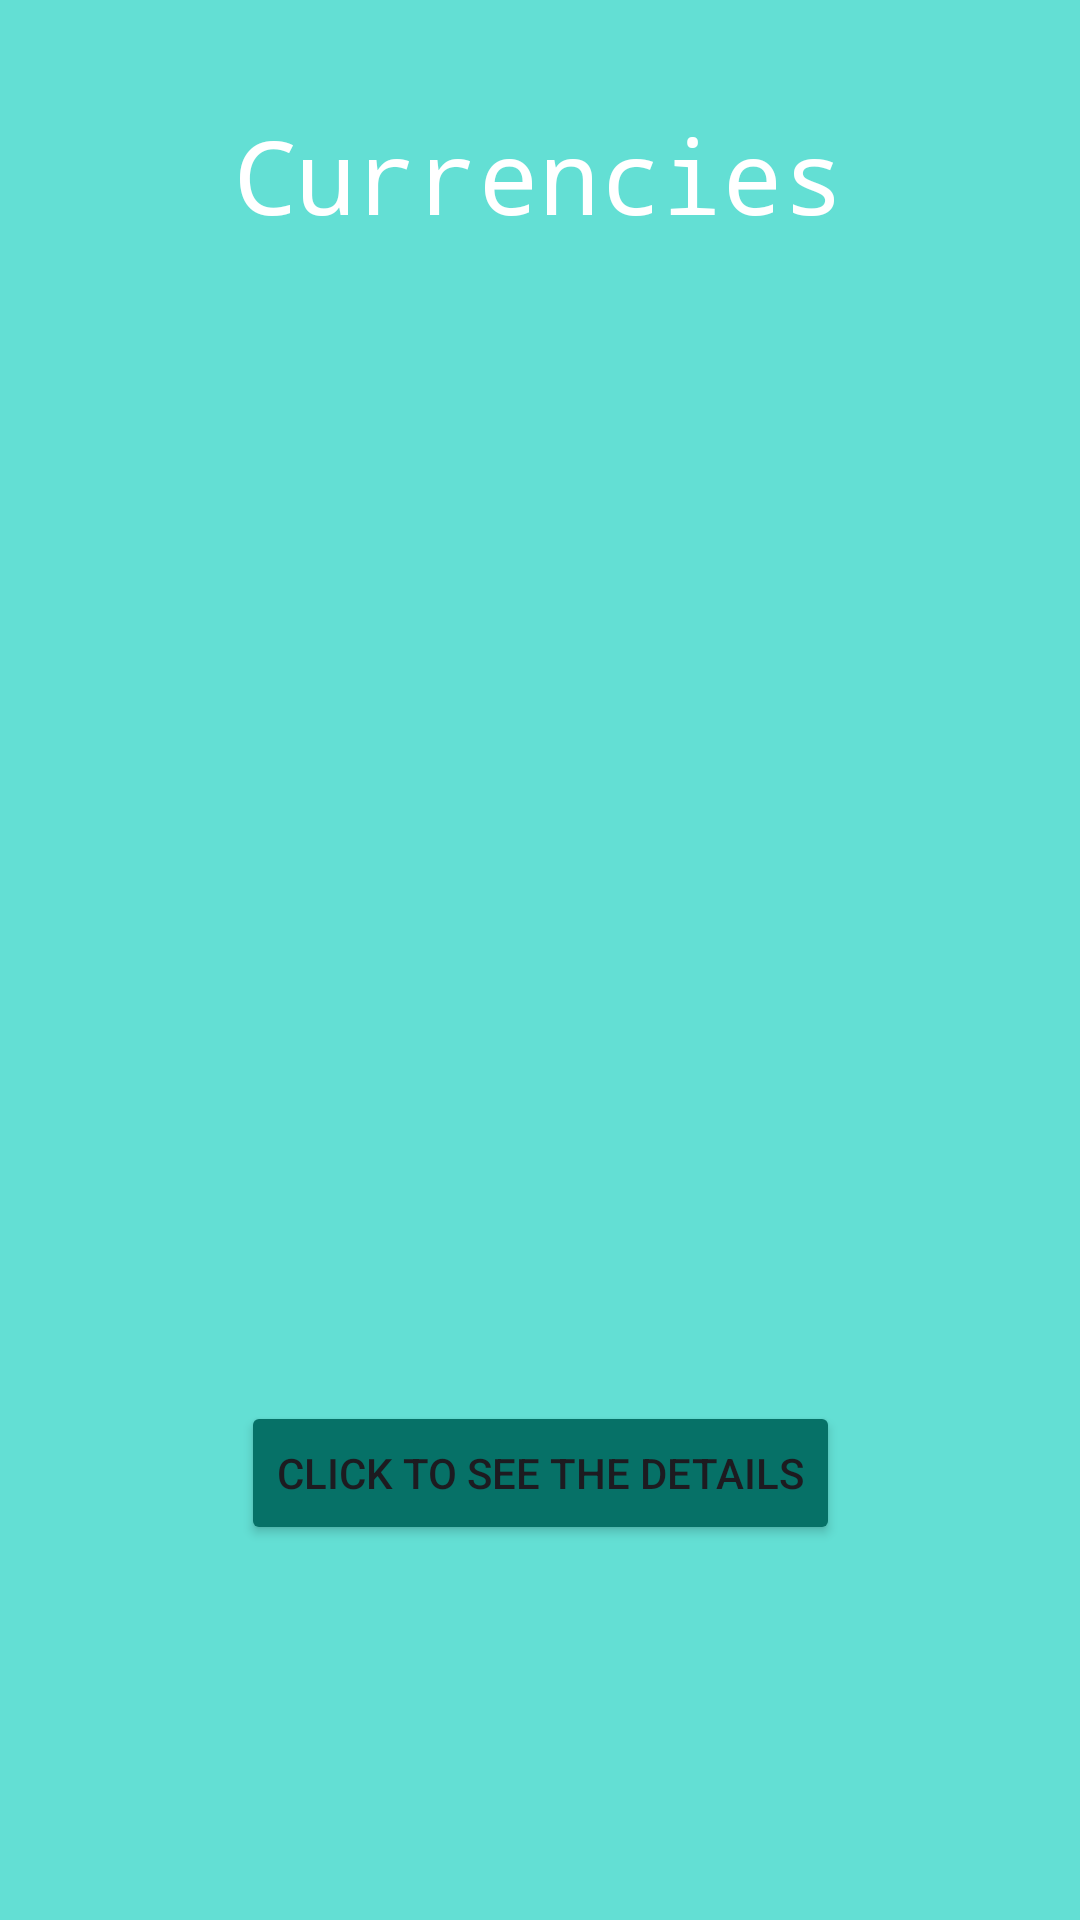

The Android layout XML behind this screen, and the referenced resources:
<!-- AndroidManifest.xml: application theme Theme.FinanceTrackerApp_CTIS487_Team6 -->
<!-- res/layout/fragment_top.xml -->
<?xml version="1.0" encoding="utf-8"?>
<androidx.constraintlayout.widget.ConstraintLayout xmlns:android="http://schemas.android.com/apk/res/android"
    xmlns:app="http://schemas.android.com/apk/res-auto"
    xmlns:tools="http://schemas.android.com/tools"
    android:id="@+id/constTopFragmentLayout"
    android:layout_width="match_parent"
    android:layout_height="280dp"
    android:background="#63DFD4"
    tools:context=".TopFragment">

    <TextView
        android:id="@+id/textView1"
        android:layout_width="wrap_content"
        android:layout_height="wrap_content"
        android:layout_marginStart="6dp"
        android:layout_marginTop="6dp"
        android:layout_marginEnd="6dp"
        android:layout_marginBottom="6dp"
        android:fontFamily="monospace"
        android:text="Currencies"
        android:textAppearance="@style/TextAppearance.AppCompat.Large"
        android:textColor="#FFFFFF"
        android:textSize="34sp"
        app:layout_constraintBottom_toBottomOf="parent"
        app:layout_constraintEnd_toEndOf="parent"
        app:layout_constraintHorizontal_bias="0.497"
        app:layout_constraintStart_toStartOf="parent"
        app:layout_constraintTop_toTopOf="parent"
        app:layout_constraintVertical_bias="0.051" />

    <Button
        android:id="@+id/btTopFragmentOk"
        android:layout_width="wrap_content"
        android:layout_height="wrap_content"
        android:layout_marginStart="6dp"
        android:layout_marginTop="24dp"
        android:layout_marginEnd="6dp"
        android:layout_marginBottom="6dp"
        android:text="Click to See the Details"
        app:layout_constraintBottom_toBottomOf="parent"
        app:layout_constraintEnd_toEndOf="parent"
        app:layout_constraintStart_toStartOf="parent"
        app:layout_constraintTop_toBottomOf="@+id/textView"
        app:layout_constraintVertical_bias="1.0"
        app:backgroundTint="#067167"/>

    <TextView
        android:id="@+id/textView"
        android:layout_width="365dp"
        android:layout_height="105dp"
        android:layout_marginStart="25dp"
        android:layout_marginTop="88dp"
        android:layout_marginEnd="25dp"
        android:layout_marginBottom="12dp"
        android:textColor="#FFFFFF"
        android:textSize="16sp"
        app:layout_constraintBottom_toTopOf="@+id/btTopFragmentOk"
        app:layout_constraintEnd_toEndOf="parent"
        app:layout_constraintStart_toStartOf="parent"
        app:layout_constraintTop_toTopOf="parent" />

</androidx.constraintlayout.widget.ConstraintLayout>
<!-- resources referenced by this layout -->
<resources>
  <style name="Theme.FinanceTrackerApp_CTIS487_Team6" parent="Base.Theme.FinanceTrackerApp_CTIS487_Team6" />
  <style name="Base.Theme.FinanceTrackerApp_CTIS487_Team6" parent="Theme.Material3.DayNight.NoActionBar">
          
          
      </style>
</resources>
